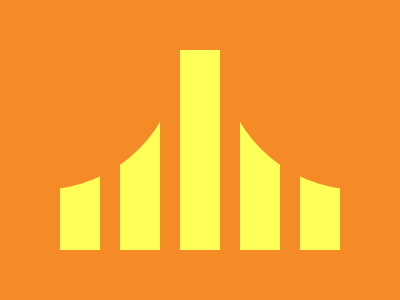

Recreate this image using only HTML and CSS.

<p></p><style>*{+*{background:repeating-linear-gradient(90deg,#FEFF58 0 40px, #F48B26 0 60px);margin:50 60}background:#F48B26}p{position:fixed;padding: 140;border-radius:50%;margin:-140-160;box-shadow:320px 0#F48B26}